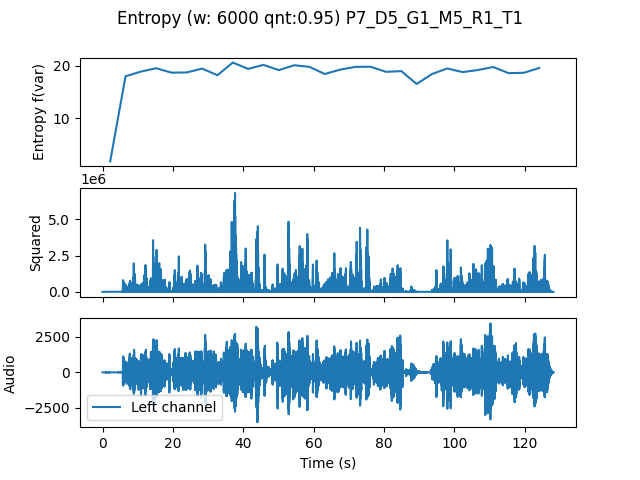

The table this chart was drawn from, first rows:
, t0, var
0.0, 0.0, 1.747
4.354, 4.354, 18.01
8.707, 8.707, 18.91
13.06, 13.06, 19.55
17.41, 17.41, 18.71
21.77, 21.77, 18.75
26.12, 26.12, 19.49
30.48, 30.48, 18.22
34.83, 34.83, 20.65
39.18, 39.18, 19.43
43.54, 43.54, 20.2
47.89, 47.89, 19.2
52.24, 52.24, 20.12
56.6, 56.6, 19.83
60.95, 60.95, 18.45
65.31, 65.31, 19.28
69.66, 69.66, 19.82
74.01, 74.01, 19.84
78.37, 78.37, 18.87
82.72, 82.72, 19.01
87.07, 87.07, 16.55
91.43, 91.43, 18.45
95.78, 95.78, 19.51
100.1, 100.1, 18.82
104.5, 104.5, 19.22
108.8, 108.8, 19.79
113.2, 113.2, 18.62
117.6, 117.6, 18.68
121.9, 121.9, 19.61
